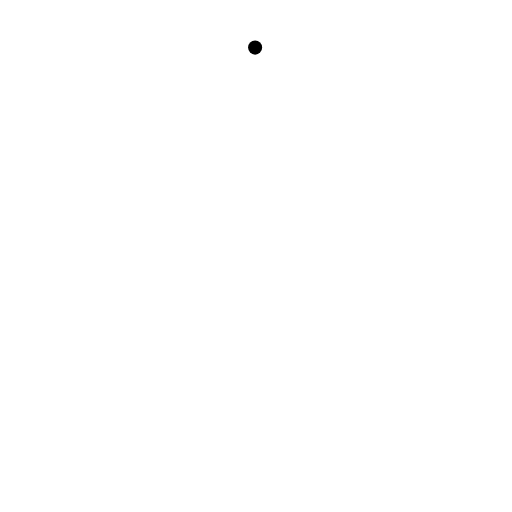
t = 0.00 s
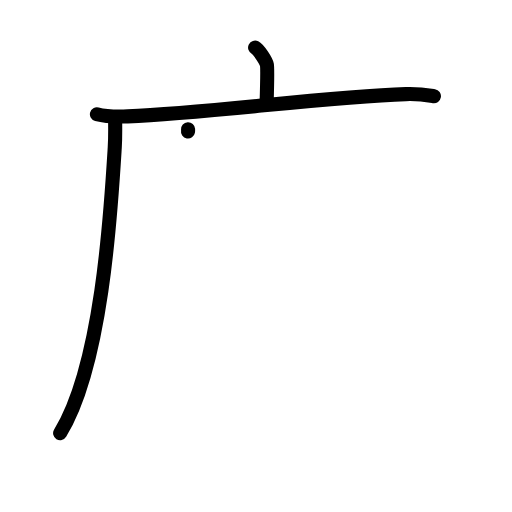
t = 3.13 s
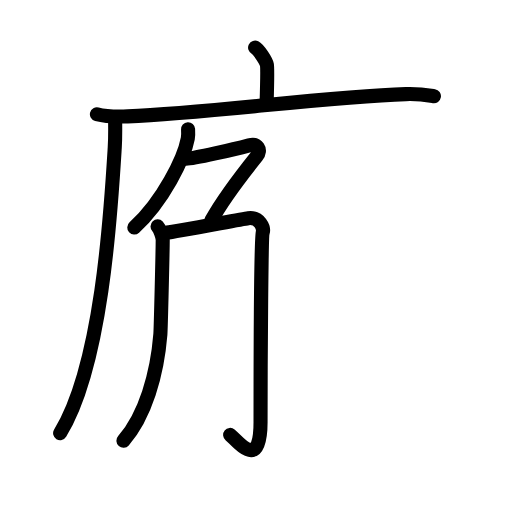
t = 6.44 s
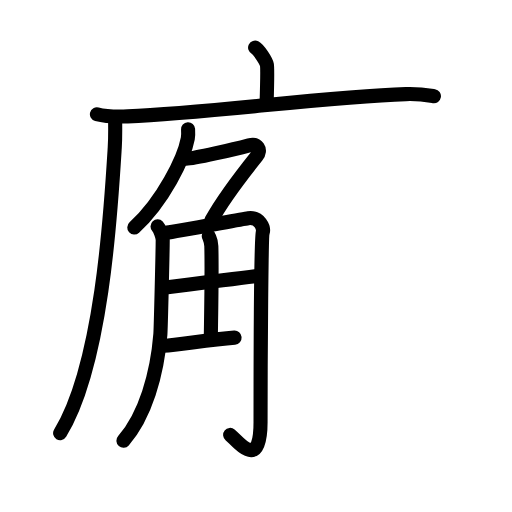
t = 9.75 s
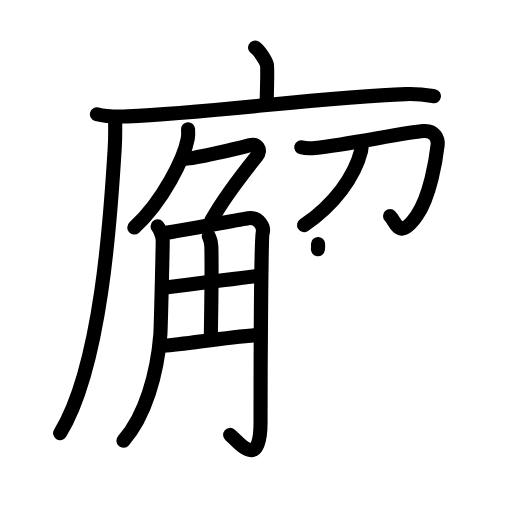
t = 12.38 s
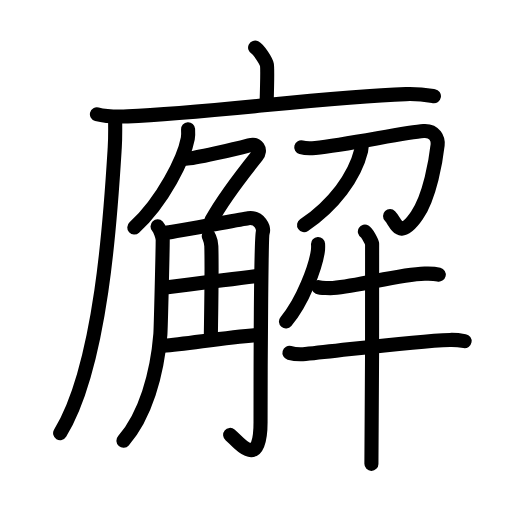
t = 16.00 s

The animated SVG that drew these frames (rendered in a browser with its animation timeline set to each time). Animation: 55 SMIL elements (animate=55); one cycle of 16.00 s.

<?xml version="1.0" encoding="UTF-8"?>
<!--
AniKanjiVG is licensed by CC-BY-SA Paul C. Sommerhoff (https://bitbucket.org/sommerhoff/anikanjivg).
AniKanjiVG uses KanjiVG which is licensed by CC-BY-SA Ulrich Apel (http://kanjivg.tagaini.net).
See also http://creativecommons.org/licenses/by-sa/3.0/
-->
<svg xmlns:kvg='http://kanjivg.tagaini.net' xmlns='http://www.w3.org/2000/svg' width='109' height='109' viewBox='0 0 109 109' style='fill:none;stroke:#000000;stroke-width:3;stroke-linecap:round;stroke-linejoin:round;' id="kvg:kanji_05ee8"><g id="kvg:05ee8" kvg:element="廨"><g id="kvg:05ee8-g1" kvg:element="广" kvg:position="tare" kvg:radical="general"><path id="kvg:05ee8-s1" kvg:type="㇑a" d="M54.31,10.13c0.76,0.38,2.36,2.88,2.51,3.65c0.15,0.77,0.08,3.65-0.07,8.46"><animate attributeName="d" begin="0.0s" dur="0.5s" from="M54.31,10.13C54.31,10.13,54.31,10.13,54.31,10.13" to="M54.31,10.13c0.76,0.38,2.36,2.88,2.51,3.65" />
<animate attributeName="d" begin="0.5s" dur="0.5s" from="M54.31,10.13c0.76,0.38,2.36,2.88,2.51,3.65c0,0,0,0,0,0,0" to="M54.31,10.13c0.76,0.38,2.36,2.88,2.51,3.65c0.15,0.77,0.08,3.65-0.07,8.46" />
</path>
<g id="kvg:05ee8-g2" kvg:element="厂"><path id="kvg:05ee8-s2" kvg:type="㇐" d="M20.63,24.33c1.71,0.45,4.84,0.52,6.55,0.45c17.78-0.75,41.98-4.15,59.22-4.74c2.84-0.1,4.56,0.21,5.98,0.44"><animate attributeName="d" begin="1.0s" dur="0.3333333333333333s" from="M20.63,24.33C20.63,24.33,20.63,24.33,20.63,24.33" to="M20.63,24.33c1.71,0.45,4.84,0.52,6.55,0.45" />
<animate attributeName="d" begin="1.3333333333333333s" dur="0.3333333333333333s" from="M20.63,24.33c1.71,0.45,4.84,0.52,6.55,0.45c0,0,0,0,0,0,0" to="M20.63,24.33c1.71,0.45,4.84,0.52,6.55,0.45c17.78-0.75,41.98-4.15,59.22-4.74" />
<animate attributeName="d" begin="1.6666666666666665s" dur="0.3333333333333333s" from="M20.63,24.33c1.71,0.45,4.84,0.52,6.55,0.45c17.78-0.75,41.98-4.15,59.22-4.74c0,0,0,0,0,0,0" to="M20.63,24.33c1.71,0.45,4.84,0.52,6.55,0.45c17.78-0.75,41.98-4.15,59.22-4.74c2.84-0.1,4.56,0.21,5.98,0.44" />
<animate attributeName="d" begin="0s" dur="1.0s" from="M-100,-100" to="M-100,-100" />
</path>
<path id="kvg:05ee8-s3" kvg:type="㇒" d="M24.5,25c0.03,1.59,0.07,4.12-0.07,6.41c-0.83,13.51-2.7,46.26-11.63,60.81"><animate attributeName="d" begin="2.0s" dur="0.5s" from="M24.5,25C24.5,25,24.5,25,24.5,25" to="M24.5,25c0.03,1.59,0.07,4.12-0.07,6.41" />
<animate attributeName="d" begin="2.5s" dur="0.5s" from="M24.5,25c0.03,1.59,0.07,4.12-0.07,6.41c0,0,0,0,0,0,0" to="M24.5,25c0.03,1.59,0.07,4.12-0.07,6.41c-0.83,13.51-2.7,46.26-11.63,60.81" />
<animate attributeName="d" begin="0s" dur="2.0s" from="M-100,-100" to="M-100,-100" />
</path>
</g>
</g>
<g id="kvg:05ee8-g3" kvg:element="解"><g id="kvg:05ee8-g4" kvg:element="角" kvg:position="left"><g id="kvg:05ee8-g5" kvg:element="𠂊𠂊𠂊𠂊𠂊𠂊𠂊𠂊𠔉𠔉𠂊𠂊𠂊𠂊𤇾𠂊𠔉𠂊𠂊𠂊𠂤𠂊𠂊𠂊𦥯𦥑𠂊𦥑𠂊𠂊𠔉𠔉𠂊" kvg:variant="true" kvg:original="勹" kvg:position="top"><path id="kvg:05ee8-s4" kvg:type="㇒" d="M40.04,27.5c0.03,0.49,0.07,1.27-0.06,1.98c-0.78,4.18-5.26,13.34-11.39,18.95"><animate attributeName="d" begin="3.0s" dur="0.5s" from="M40.04,27.5C40.04,27.5,40.04,27.5,40.04,27.5" to="M40.04,27.5c0.03,0.49,0.07,1.27-0.06,1.98" />
<animate attributeName="d" begin="3.5s" dur="0.5s" from="M40.04,27.5c0.03,0.49,0.07,1.27-0.06,1.98c0,0,0,0,0,0,0" to="M40.04,27.5c0.03,0.49,0.07,1.27-0.06,1.98c-0.78,4.18-5.26,13.34-11.39,18.95" />
<animate attributeName="d" begin="0s" dur="3.0s" from="M-100,-100" to="M-100,-100" />
</path>
<path id="kvg:05ee8-s5" kvg:type="㇇a" d="M39.67,33.8c1.65,0,10.28-2.04,13.35-2.86c1.79-0.48,2.72,0.95,1.65,2.28c-3.48,4.35-7.03,8.9-9.65,13.66"><animate attributeName="d" begin="4.0s" dur="0.3333333333333333s" from="M39.67,33.8C39.67,33.8,39.67,33.8,39.67,33.8" to="M39.67,33.8c1.65,0,10.28-2.04,13.35-2.86" />
<animate attributeName="d" begin="4.333333333333333s" dur="0.3333333333333333s" from="M39.67,33.8c1.65,0,10.28-2.04,13.35-2.86c0,0,0,0,0,0,0" to="M39.67,33.8c1.65,0,10.28-2.04,13.35-2.86c1.79-0.48,2.72,0.95,1.65,2.28" />
<animate attributeName="d" begin="4.666666666666667s" dur="0.3333333333333333s" from="M39.67,33.8c1.65,0,10.28-2.04,13.35-2.86c1.79-0.48,2.72,0.95,1.65,2.28c0,0,0,0,0,0,0" to="M39.67,33.8c1.65,0,10.28-2.04,13.35-2.86c1.79-0.48,2.72,0.95,1.65,2.28c-3.48,4.35-7.03,8.9-9.65,13.66" />
<animate attributeName="d" begin="0s" dur="4.0s" from="M-100,-100" to="M-100,-100" />
</path>
</g>
<g id="kvg:05ee8-g6" kvg:position="bottom"><path id="kvg:05ee8-s6" kvg:type="㇒" d="M33.54,48.2c0.55,0.59,1.09,2.24,1.1,2.86c0.01,1.51-0.4,18.81-0.5,20.13c-0.68,8.51-3.23,17.36-7.86,22.64"><animate attributeName="d" begin="5.0s" dur="0.3333333333333333s" from="M33.54,48.2C33.54,48.2,33.54,48.2,33.54,48.2" to="M33.54,48.2c0.55,0.59,1.09,2.24,1.1,2.86" />
<animate attributeName="d" begin="5.333333333333333s" dur="0.3333333333333333s" from="M33.54,48.2c0.55,0.59,1.09,2.24,1.1,2.86c0,0,0,0,0,0,0" to="M33.54,48.2c0.55,0.59,1.09,2.24,1.1,2.86c0.01,1.51-0.4,18.81-0.5,20.13" />
<animate attributeName="d" begin="5.666666666666667s" dur="0.3333333333333333s" from="M33.54,48.2c0.55,0.59,1.09,2.24,1.1,2.86c0.01,1.51-0.4,18.81-0.5,20.13c0,0,0,0,0,0,0" to="M33.54,48.2c0.55,0.59,1.09,2.24,1.1,2.86c0.01,1.51-0.4,18.81-0.5,20.13c-0.68,8.51-3.23,17.36-7.86,22.64" />
<animate attributeName="d" begin="0s" dur="5.0s" from="M-100,-100" to="M-100,-100" />
</path>
<path id="kvg:05ee8-s7" kvg:type="㇆a" d="M35.51,49.52c1.86-0.16,15.93-2.89,17.32-3.07c2.48-0.32,3.41,2.1,3.1,3.07c-0.3,0.93-0.46,27.21-0.46,40.31c0,10.67-4.77,4.12-6.47,2.76"><animate attributeName="d" begin="6.0s" dur="0.25s" from="M35.51,49.52C35.51,49.52,35.51,49.52,35.51,49.52" to="M35.51,49.52c1.86-0.16,15.93-2.89,17.32-3.07" />
<animate attributeName="d" begin="6.25s" dur="0.25s" from="M35.51,49.52c1.86-0.16,15.93-2.89,17.32-3.07c0,0,0,0,0,0,0" to="M35.51,49.52c1.86-0.16,15.93-2.89,17.32-3.07c2.48-0.32,3.41,2.1,3.1,3.07" />
<animate attributeName="d" begin="6.5s" dur="0.25s" from="M35.51,49.52c1.86-0.16,15.93-2.89,17.32-3.07c2.48-0.32,3.41,2.1,3.1,3.07c0,0,0,0,0,0,0" to="M35.51,49.52c1.86-0.16,15.93-2.89,17.32-3.07c2.48-0.32,3.41,2.1,3.1,3.07c-0.3,0.93-0.46,27.21-0.46,40.31" />
<animate attributeName="d" begin="6.75s" dur="0.25s" from="M35.51,49.52c1.86-0.16,15.93-2.89,17.32-3.07c2.48-0.32,3.41,2.1,3.1,3.07c-0.3,0.93-0.46,27.21-0.46,40.31c0,0,0,0,0,0,0" to="M35.51,49.52c1.86-0.16,15.93-2.89,17.32-3.07c2.48-0.32,3.41,2.1,3.1,3.07c-0.3,0.93-0.46,27.21-0.46,40.31c0,10.67-4.77,4.12-6.47,2.76" />
<animate attributeName="d" begin="0s" dur="6.0s" from="M-100,-100" to="M-100,-100" />
</path>
<path id="kvg:05ee8-s8" kvg:type="㇑a" d="M44.45,50.26c0.04,0.19,0.51,0.97,0.54,2.15c0.17,5.66-0.11,17.93-0.11,19.86"><animate attributeName="d" begin="7.0s" dur="0.5s" from="M44.45,50.26C44.45,50.26,44.45,50.26,44.45,50.26" to="M44.45,50.26c0.04,0.19,0.51,0.97,0.54,2.15" />
<animate attributeName="d" begin="7.5s" dur="0.5s" from="M44.45,50.26c0.04,0.19,0.51,0.97,0.54,2.15c0,0,0,0,0,0,0" to="M44.45,50.26c0.04,0.19,0.51,0.97,0.54,2.15c0.17,5.66-0.11,17.93-0.11,19.86" />
<animate attributeName="d" begin="0s" dur="7.0s" from="M-100,-100" to="M-100,-100" />
</path>
<path id="kvg:05ee8-s9" kvg:type="㇐a" d="M34.77,61.28c7.76-1.05,12.96-1.63,20.55-2.6"><animate attributeName="d" begin="8.0s" dur="1.0s" from="M34.77,61.28C34.77,61.28,34.77,61.28,34.77,61.28" to="M34.77,61.28c7.76-1.05,12.96-1.63,20.55-2.6" />
<animate attributeName="d" begin="0s" dur="8.0s" from="M-100,-100" to="M-100,-100" />
</path>
<path id="kvg:05ee8-s10" kvg:type="㇐a" d="M34.77,73.62c4.97-0.39,12.97-1.75,20.23-2.32"><animate attributeName="d" begin="9.0s" dur="1.0s" from="M34.77,73.62C34.77,73.62,34.77,73.62,34.77,73.62" to="M34.77,73.62c4.97-0.39,12.97-1.75,20.23-2.32" />
<animate attributeName="d" begin="0s" dur="9.0s" from="M-100,-100" to="M-100,-100" />
</path>
</g>
</g>
<g id="kvg:05ee8-g7" kvg:position="right"><g id="kvg:05ee8-g8" kvg:element="刀" kvg:position="top"><path id="kvg:05ee8-s11" kvg:type="㇆" d="M64.13,31.35c0.96,0.26,2.16,0.22,2.99,0.14c6.81-0.71,19.28-3.33,23.05-3.59c2.46-0.17,3.13,1.75,3,2.94c-0.36,3.15-1.6,10.91-4.41,15.01c-3.74,5.47-4.36,1.54-5.72,0.16"><animate attributeName="d" begin="10.0s" dur="0.2s" from="M64.13,31.35C64.13,31.35,64.13,31.35,64.13,31.35" to="M64.13,31.35c0.96,0.26,2.16,0.22,2.99,0.14" />
<animate attributeName="d" begin="10.2s" dur="0.2s" from="M64.13,31.35c0.96,0.26,2.16,0.22,2.99,0.14c0,0,0,0,0,0,0" to="M64.13,31.35c0.96,0.26,2.16,0.22,2.99,0.14c6.81-0.71,19.28-3.33,23.05-3.59" />
<animate attributeName="d" begin="10.4s" dur="0.2s" from="M64.13,31.35c0.96,0.26,2.16,0.22,2.99,0.14c6.81-0.71,19.28-3.33,23.05-3.59c0,0,0,0,0,0,0" to="M64.13,31.35c0.96,0.26,2.16,0.22,2.99,0.14c6.81-0.71,19.28-3.33,23.05-3.59c2.46-0.17,3.13,1.75,3,2.94" />
<animate attributeName="d" begin="10.6s" dur="0.2s" from="M64.13,31.35c0.96,0.26,2.16,0.22,2.99,0.14c6.81-0.71,19.28-3.33,23.05-3.59c2.46-0.17,3.13,1.75,3,2.94c0,0,0,0,0,0,0" to="M64.13,31.35c0.96,0.26,2.16,0.22,2.99,0.14c6.81-0.71,19.28-3.33,23.05-3.59c2.46-0.17,3.13,1.75,3,2.94c-0.36,3.15-1.6,10.91-4.41,15.01" />
<animate attributeName="d" begin="10.8s" dur="0.2s" from="M64.13,31.35c0.96,0.26,2.16,0.22,2.99,0.14c6.81-0.71,19.28-3.33,23.05-3.59c2.46-0.17,3.13,1.75,3,2.94c-0.36,3.15-1.6,10.91-4.41,15.01c0,0,0,0,0,0,0" to="M64.13,31.35c0.96,0.26,2.16,0.22,2.99,0.14c6.81-0.71,19.28-3.33,23.05-3.59c2.46-0.17,3.13,1.75,3,2.94c-0.36,3.15-1.6,10.91-4.41,15.01c-3.74,5.47-4.36,1.54-5.72,0.16" />
<animate attributeName="d" begin="0s" dur="10.0s" from="M-100,-100" to="M-100,-100" />
</path>
<path id="kvg:05ee8-s12" kvg:type="㇒" d="M76.97,30.44c0.04,0.4,0.06,1.03-0.08,1.6c-1.37,5.61-5.85,11.6-12.16,15.89"><animate attributeName="d" begin="11.0s" dur="0.5s" from="M76.97,30.44C76.97,30.44,76.97,30.44,76.97,30.44" to="M76.97,30.44c0.04,0.4,0.06,1.03-0.08,1.6" />
<animate attributeName="d" begin="11.5s" dur="0.5s" from="M76.97,30.44c0.04,0.4,0.06,1.03-0.08,1.6c0,0,0,0,0,0,0" to="M76.97,30.44c0.04,0.4,0.06,1.03-0.08,1.6c-1.37,5.61-5.85,11.6-12.16,15.89" />
<animate attributeName="d" begin="0s" dur="11.0s" from="M-100,-100" to="M-100,-100" />
</path>
</g>
<g id="kvg:05ee8-g9" kvg:element="牛" kvg:position="bottom"><path id="kvg:05ee8-s13" kvg:type="㇒" d="M67.71,51.93c0.02,0.38,0.04,0.97-0.04,1.52c-0.46,3.2-3.13,10.7-6.79,14.99"><animate attributeName="d" begin="12.0s" dur="0.5s" from="M67.71,51.93C67.71,51.93,67.71,51.93,67.71,51.93" to="M67.71,51.93c0.02,0.38,0.04,0.97-0.04,1.52" />
<animate attributeName="d" begin="12.5s" dur="0.5s" from="M67.71,51.93c0.02,0.38,0.04,0.97-0.04,1.52c0,0,0,0,0,0,0" to="M67.71,51.93c0.02,0.38,0.04,0.97-0.04,1.52c-0.46,3.2-3.13,10.7-6.79,14.99" />
<animate attributeName="d" begin="0s" dur="12.0s" from="M-100,-100" to="M-100,-100" />
</path>
<path id="kvg:05ee8-s14" kvg:type="㇐" d="M67.77,61.12c0.5,0.2,2.65,0.25,3.15,0.2c6.12-0.56,13.88-2.88,19.5-3.06c0.83-0.03,2.57,0.1,2.99,0.2"><animate attributeName="d" begin="13.0s" dur="0.3333333333333333s" from="M67.77,61.12C67.77,61.12,67.77,61.12,67.77,61.12" to="M67.77,61.12c0.5,0.2,2.65,0.25,3.15,0.2" />
<animate attributeName="d" begin="13.333333333333334s" dur="0.3333333333333333s" from="M67.77,61.12c0.5,0.2,2.65,0.25,3.15,0.2c0,0,0,0,0,0,0" to="M67.77,61.12c0.5,0.2,2.65,0.25,3.15,0.2c6.12-0.56,13.88-2.88,19.5-3.06" />
<animate attributeName="d" begin="13.666666666666666s" dur="0.3333333333333333s" from="M67.77,61.12c0.5,0.2,2.65,0.25,3.15,0.2c6.12-0.56,13.88-2.88,19.5-3.06c0,0,0,0,0,0,0" to="M67.77,61.12c0.5,0.2,2.65,0.25,3.15,0.2c6.12-0.56,13.88-2.88,19.5-3.06c0.83-0.03,2.57,0.1,2.99,0.2" />
<animate attributeName="d" begin="0s" dur="13.0s" from="M-100,-100" to="M-100,-100" />
</path>
<path id="kvg:05ee8-s15" kvg:type="㇐" d="M61.62,75.12c0.89,0.25,2.53,0.34,3.41,0.25c9.52-0.95,22.77-2.76,30.77-3c1.48-0.04,2.37,0.12,3.11,0.25"><animate attributeName="d" begin="14.0s" dur="0.3333333333333333s" from="M61.62,75.12C61.62,75.12,61.62,75.12,61.62,75.12" to="M61.62,75.12c0.89,0.25,2.53,0.34,3.41,0.25" />
<animate attributeName="d" begin="14.333333333333334s" dur="0.3333333333333333s" from="M61.62,75.12c0.89,0.25,2.53,0.34,3.41,0.25c0,0,0,0,0,0,0" to="M61.62,75.12c0.89,0.25,2.53,0.34,3.41,0.25c9.52-0.95,22.77-2.76,30.77-3" />
<animate attributeName="d" begin="14.666666666666666s" dur="0.3333333333333333s" from="M61.62,75.12c0.89,0.25,2.53,0.34,3.41,0.25c9.52-0.95,22.77-2.76,30.77-3c0,0,0,0,0,0,0" to="M61.62,75.12c0.89,0.25,2.53,0.34,3.41,0.25c9.52-0.95,22.77-2.76,30.77-3c1.48-0.04,2.37,0.12,3.11,0.25" />
<animate attributeName="d" begin="0s" dur="14.0s" from="M-100,-100" to="M-100,-100" />
</path>
<path id="kvg:05ee8-s16" kvg:type="㇑" d="M77.68,49.3c0.46,0.27,1.44,2.05,1.54,2.6c0.09,0.55-0.06,43.43-0.15,46.85"><animate attributeName="d" begin="15.0s" dur="0.5s" from="M77.68,49.3C77.68,49.3,77.68,49.3,77.68,49.3" to="M77.68,49.3c0.46,0.27,1.44,2.05,1.54,2.6" />
<animate attributeName="d" begin="15.5s" dur="0.5s" from="M77.68,49.3c0.46,0.27,1.44,2.05,1.54,2.6c0,0,0,0,0,0,0" to="M77.68,49.3c0.46,0.27,1.44,2.05,1.54,2.6c0.09,0.55-0.06,43.43-0.15,46.85" />
<animate attributeName="d" begin="0s" dur="15.0s" from="M-100,-100" to="M-100,-100" />
</path>
</g>
</g>
</g>
</g>
</svg>
